Run: headless pygame with SDL's dummy video driver; simulated clock (each Clock.tick advances the game by its frame time, no real sleeping); random seed 0; keys injected as events and as key.get_pressed() state; mouse plan: one left click at the window centre at the start of phase 2, then a move to the lower-right quarter at the start of phase 3.
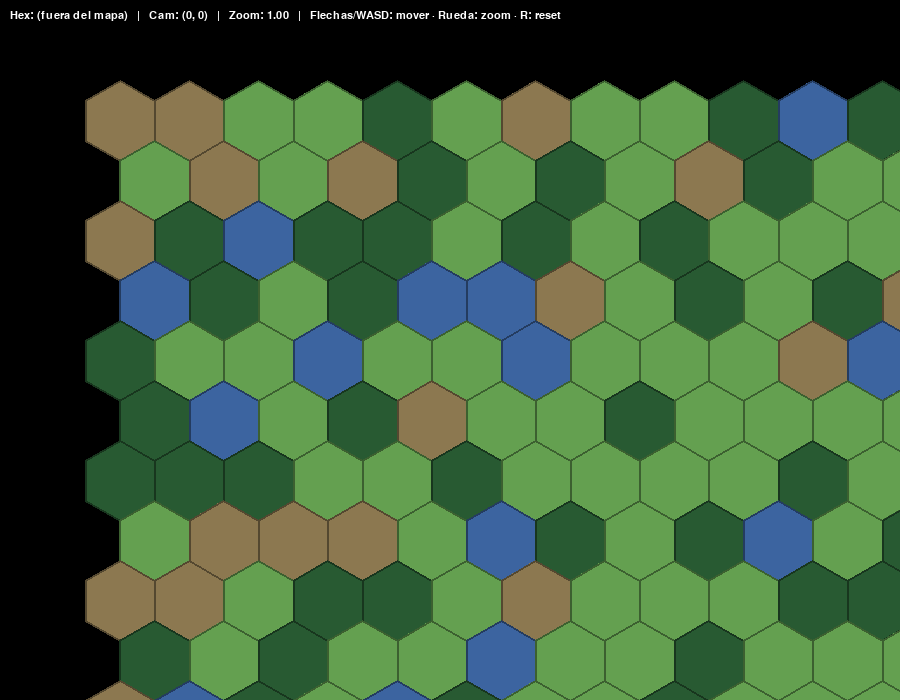
Frame 1 of 4 · flips 1–60 · no input
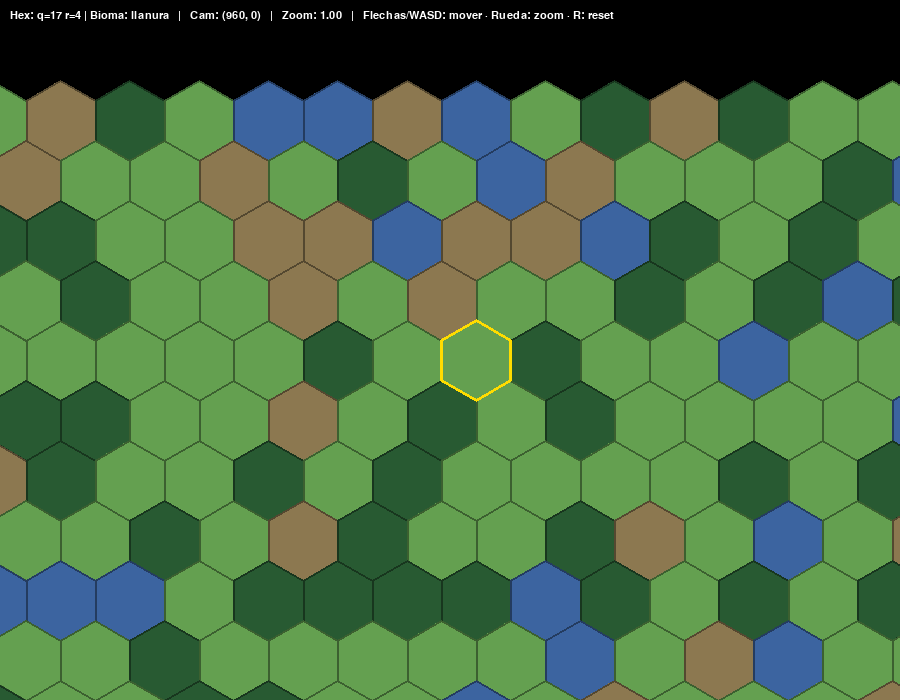
Frame 2 of 4 · flips 61–180 · clicked the window centre · tapped SPACE, RETURN · held RIGHT (→), D
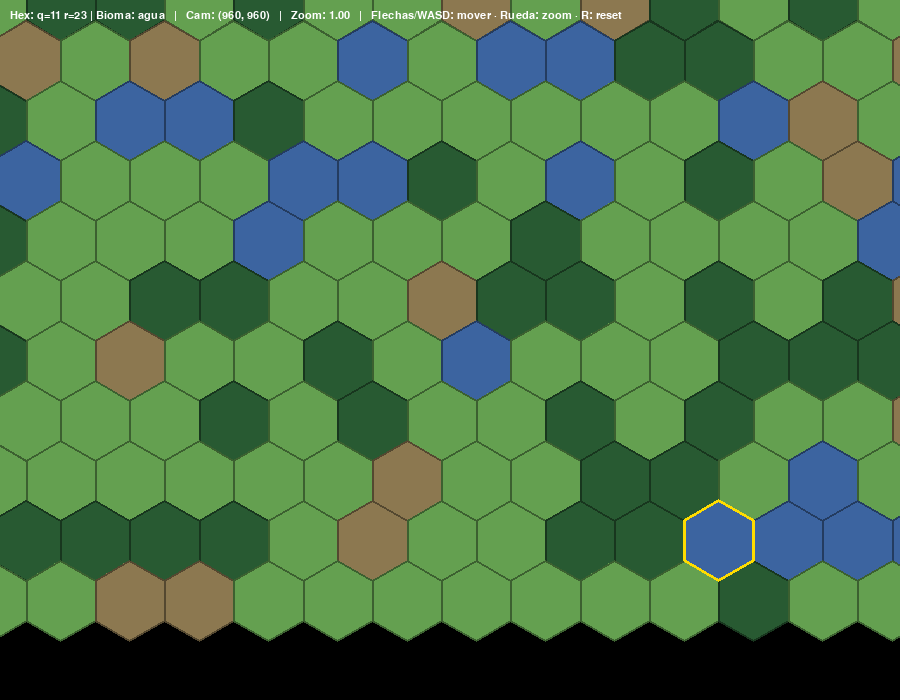
Frame 3 of 4 · flips 181–300 · moved the mouse to the lower-right quarter · held DOWN (↓), S
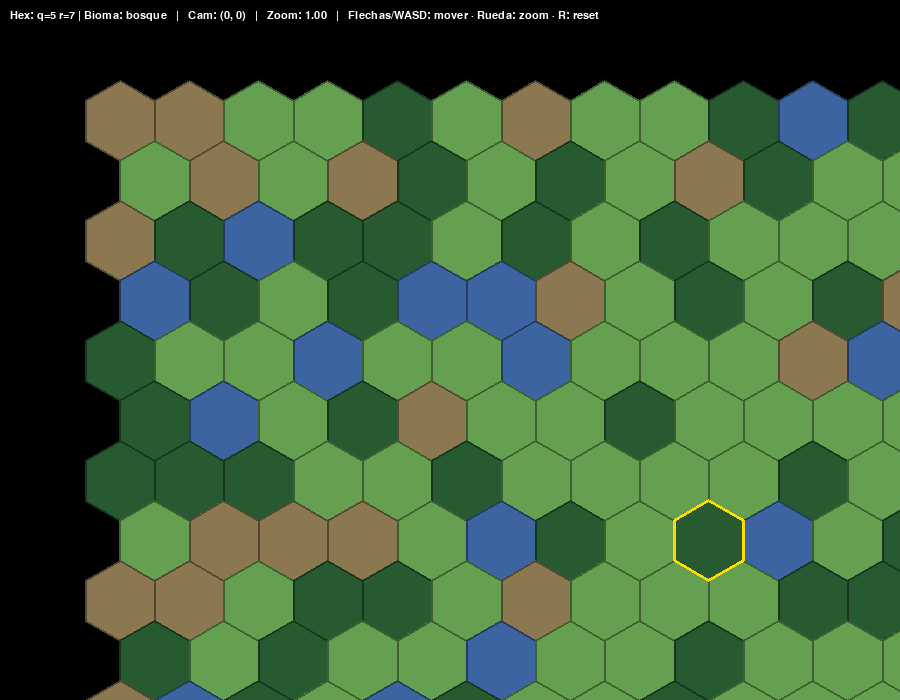
Frame 4 of 4 · flips 301–420 · held LEFT (←), A, UP (↑), W

The pygame program that drew these frames:

import math
import random
import sys

import pygame

# ============================================================
#  CONFIGURACIÓN
# ============================================================
ANCHO_VENTANA, ALTO_VENTANA = 900, 700
TAMANO_HEX = 40
MAPA_ANCHO = 30         # ancho del mapa en "columnas" (para la generación)
MAPA_ALTO  = 25         # alto del mapa en "filas" (para la generación)
MARGEN_X = 80
MARGEN_Y = 80
FPS = 60
VELOCIDAD_CAMARA = 8

# Zoom
ZOOM_MIN = 0.3
ZOOM_MAX = 3.0
PASO_ZOOM = 1.1

# Colores
NEGRO       = (0, 0, 0)
BLANCO      = (255, 255, 255)
VERDE       = (40, 80, 40)
AMARILLO    = (255, 220, 0)

# ============================================================
#  GEOMETRÍA DE HEXÁGONOS (axial, pointy-top)
# ============================================================
# En axial, cada hexágono se identifica por (q, r).
# Los 6 vecinos son siempre los mismos desplazamientos, sin casos especiales.

DIRECCIONES = [ #(q,r)
    (+1,  0),   # E
    (+1, -1),   # NE
    ( 0, -1),   # NW
    (-1,  0),   # W
    (-1, +1),   # SW
    ( 0, +1),   # SE
]

# Biomas hexagonos
BIOMAS = ["llanura", "bosque", "colina", "agua"]
PESOS_BIOMAS = [0.5, 0.25, 0.15, 0.10]
COLORES_BIOMA = {
    "llanura": (100, 160, 80),
    "bosque":  (40, 90, 50),
    "colina":  (140, 120, 80),
    "agua":    (60, 100, 160),
}

def vecinos(q, r):
    """Devuelve los 6 vecinos de (q, r) en axial."""
    return [(q + dq, r + dr) for dq, dr in DIRECCIONES]

def distancia(q1, r1, q2, r2):
    """Distancia en hexágonos entre dos casillas axiales."""
    return (abs(q1 - q2) + abs(q1 + r1 - q2 - r2) + abs(r1 - r2)) // 2

def axial_a_pixel(q, r, tamano):
    """Centro del hexágono en coordenadas del MUNDO (sin cámara)."""
    x = math.sqrt(3) * tamano * (q + r / 2)
    y = tamano * 1.5 * r
    return x, y

def pixel_a_axial(mx, my, tamano):
    """Punto del mundo -> (q, r) axial."""
    x = mx / tamano
    y = my / tamano

    q_float = (math.sqrt(3) / 3) * x - (1 / 3) * y
    r_float = (2 / 3) * y

    # Redondeo hexagonal (usando coordenadas cúbicas)
    s_float = -q_float - r_float
    q_int = round(q_float)
    r_int = round(r_float)
    s_int = round(s_float)

    dq = abs(q_int - q_float)
    dr = abs(r_int - r_float)
    ds = abs(s_int - s_float)

    if dq > dr and dq > ds:
        q_int = -r_int - s_int
    elif dr > ds:
        r_int = -q_int - s_int

    return q_int, r_int

def dibujar_hexagono(superficie, color, cx, cy, tamano, grosor=0):
    """Dibuja hexágono pointy-top centrado en (cx, cy), radio 'tamano'."""
    puntos = []
    for k in range(6):
        angulo = math.radians(60 * k - 90)
        x = cx + tamano * math.cos(angulo)
        y = cy + tamano * math.sin(angulo)
        puntos.append((x, y))
    pygame.draw.polygon(superficie, color, puntos, grosor)

def generar_mapa_rectangular(ancho, alto):
    """Genera las coordenadas axiales (q, r) de un mapa rectangular.
       Usa offset internamente SOLO para la generación inicial."""
    coords = []
    for fila in range(alto):
        for col in range(ancho):
            q = col - (fila - (fila & 1)) // 2
            r = fila
            coords.append((q, r))
    return coords

def oscurecer(color, factor=0.6):
    """Devuelve un color más oscuro."""
    return (int(color[0] * factor), int(color[1] * factor), int(color[2] * factor))

# ============================================================
#  MUNDO ↔ PANTALLA (cámara + zoom)
# ============================================================
def mundo_a_pantalla(mx, my, cam_x, cam_y, zoom):
    return (mx - cam_x) * zoom, (my - cam_y) * zoom

def pantalla_a_mundo(px, py, cam_x, cam_y, zoom):
    return px / zoom + cam_x, py / zoom + cam_y

# ============================================================
#  CÁMARA
# ============================================================
def limitar_camara(cx, cy, zoom):
    """Evita que la cámara se salga del mundo (teniendo en cuenta el zoom)."""
    mundo_visible_ancho = ANCHO_VENTANA / zoom
    mundo_visible_alto  = ALTO_VENTANA / zoom
    max_x = max(0, MUNDO_ANCHO - mundo_visible_ancho)
    max_y = max(0, MUNDO_ALTO  - mundo_visible_alto)
    return max(0, min(cx, max_x)), max(0, min(cy, max_y))

def zoom_anclado(cam_x, cam_y, zoom_viejo, zoom_nuevo, punto_pantalla):
    """Recalcula la cámara para que el punto de pantalla no se mueva al cambiar el zoom."""
    mx, my = punto_pantalla
    mundo_x = mx / zoom_viejo + cam_x
    mundo_y = my / zoom_viejo + cam_y
    return (mundo_x - mx / zoom_nuevo,
            mundo_y - my / zoom_nuevo)

# ============================================================
#  GENERACIÓN DEL MAPA
# ============================================================
mapa = {}   # {(q, r): {"terreno": ...}}

for q, r in generar_mapa_rectangular(MAPA_ANCHO, MAPA_ALTO):
    mapa[(q, r)] = {"bioma": random.choices(BIOMAS, PESOS_BIOMAS)[0]}

# Tamaño del mundo en píxeles (para limitar la cámara)
if mapa:
    xs = []
    ys = []
    for (q, r) in mapa:
        x, y = axial_a_pixel(q, r, TAMANO_HEX)
        xs.append(x)
        ys.append(y)
    MUNDO_ANCHO = max(xs) - min(xs) + MARGEN_X * 2 + TAMANO_HEX * 2
    MUNDO_ALTO  = max(ys) - min(ys) + MARGEN_Y * 2 + TAMANO_HEX * 2
    OFFSET_MUNDO_X = -min(xs) + MARGEN_X + TAMANO_HEX
    OFFSET_MUNDO_Y = -min(ys) + MARGEN_Y + TAMANO_HEX
else:
    MUNDO_ANCHO = ANCHO_VENTANA
    MUNDO_ALTO = ALTO_VENTANA
    OFFSET_MUNDO_X = 0
    OFFSET_MUNDO_Y = 0

# ============================================================
#  INICIALIZACIÓN
# ============================================================
pygame.init()
pantalla = pygame.display.set_mode((ANCHO_VENTANA, ALTO_VENTANA))
pygame.display.set_caption("Juego de Hexágonos — axial")
reloj = pygame.time.Clock()
fuente = pygame.font.SysFont("consolas", 16)

camara_x, camara_y = 0.0, 0.0
zoom = 1.0

# ============================================================
#  BUCLE PRINCIPAL
# ============================================================
ejecutando = True
hex_bajo_raton = None

while ejecutando:
    # --- Eventos ---
    for evento in pygame.event.get():
        if evento.type == pygame.QUIT:
            ejecutando = False

        elif evento.type == pygame.KEYDOWN:
            if evento.key == pygame.K_ESCAPE:
                ejecutando = False
            elif evento.key == pygame.K_r:
                camara_x, camara_y = 0.0, 0.0
                zoom = 1.0

        elif evento.type == pygame.MOUSEBUTTONDOWN and evento.button == 1:
            if hex_bajo_raton is not None:
                print(f"Clic en hex: q={hex_bajo_raton[0]}, r={hex_bajo_raton[1]}")

        elif evento.type == pygame.MOUSEWHEEL:
            if evento.y > 0:
                nuevo_zoom = zoom * PASO_ZOOM
            else:
                nuevo_zoom = zoom / PASO_ZOOM

            nuevo_zoom = max(ZOOM_MIN, min(nuevo_zoom, ZOOM_MAX))

            if nuevo_zoom != zoom:
                camara_x, camara_y = zoom_anclado(
                    camara_x, camara_y, zoom, nuevo_zoom,
                    pygame.mouse.get_pos()
                )
                zoom = nuevo_zoom
                camara_x, camara_y = limitar_camara(camara_x, camara_y, zoom)

    # --- Movimiento de la cámara (teclado) ---
    teclas = pygame.key.get_pressed()
    dx = dy = 0
    if teclas[pygame.K_LEFT]  or teclas[pygame.K_a]: dx -= VELOCIDAD_CAMARA / zoom
    if teclas[pygame.K_RIGHT] or teclas[pygame.K_d]: dx += VELOCIDAD_CAMARA / zoom
    if teclas[pygame.K_UP]    or teclas[pygame.K_w]: dy -= VELOCIDAD_CAMARA / zoom
    if teclas[pygame.K_DOWN]  or teclas[pygame.K_s]: dy += VELOCIDAD_CAMARA / zoom

    camara_x, camara_y = limitar_camara(camara_x + dx, camara_y + dy, zoom)

    # --- Ratón -> hex ---
    raton_x, raton_y = pygame.mouse.get_pos()
    mundo_x, mundo_y = pantalla_a_mundo(raton_x, raton_y, camara_x, camara_y, zoom)

    # Quitamos el offset del mundo antes de convertir a axial
    hex_bajo_raton = pixel_a_axial(mundo_x - OFFSET_MUNDO_X,
                                   mundo_y - OFFSET_MUNDO_Y,
                                   TAMANO_HEX)

    if hex_bajo_raton not in mapa:
        hex_bajo_raton = None

    # --- Dibujo ---
    pantalla.fill(NEGRO)

    tamano_pant = TAMANO_HEX * zoom

    # 1) Hexágonos visibles
    for (q, r) in mapa:
        mundo_cx, mundo_cy = axial_a_pixel(q, r, TAMANO_HEX)
        mundo_cx += OFFSET_MUNDO_X
        mundo_cy += OFFSET_MUNDO_Y

        pant_cx, pant_cy = mundo_a_pantalla(mundo_cx, mundo_cy, camara_x, camara_y, zoom)

        # Culling
        if (pant_cx < -tamano_pant * 2 or pant_cx > ANCHO_VENTANA + tamano_pant * 2 or
            pant_cy < -tamano_pant * 2 or pant_cy > ALTO_VENTANA + tamano_pant * 2):
            continue

        coordenadas_hexagono = mapa[(q, r)]
        bioma = coordenadas_hexagono["bioma"]
        color = COLORES_BIOMA[bioma]
        dibujar_hexagono(pantalla, color, pant_cx, pant_cy, tamano_pant)
        dibujar_hexagono(pantalla, oscurecer(color),  pant_cx, pant_cy, tamano_pant, 2)

    # 2) Resaltado bajo el ratón
    if hex_bajo_raton is not None:
        q, r = hex_bajo_raton
        mundo_cx, mundo_cy = axial_a_pixel(q, r, TAMANO_HEX)
        mundo_cx += OFFSET_MUNDO_X
        mundo_cy += OFFSET_MUNDO_Y
        pant_cx, pant_cy = mundo_a_pantalla(mundo_cx, mundo_cy, camara_x, camara_y, zoom)
        dibujar_hexagono(pantalla, AMARILLO, pant_cx, pant_cy, tamano_pant, 3)

    # 3) HUD
    if hex_bajo_raton is not None:
        q, r = hex_bajo_raton
        bioma = mapa[(q, r)]["bioma"]
        texto =f"Hex: q={q} r={r} | Bioma: {bioma}"
    else:
        texto = "Hex: (fuera del mapa)"
    texto += f"   |   Cam: ({int(camara_x)}, {int(camara_y)})"
    texto += f"   |   Zoom: {zoom:.2f}"
    texto += "   |   Flechas/WASD: mover · Rueda: zoom · R: reset"
    pantalla.blit(fuente.render(texto, True, BLANCO), (10, 10))

    pygame.display.flip()
    reloj.tick(FPS)

# ============================================================
#  SALIDA
# ============================================================
pygame.quit()
sys.exit()
